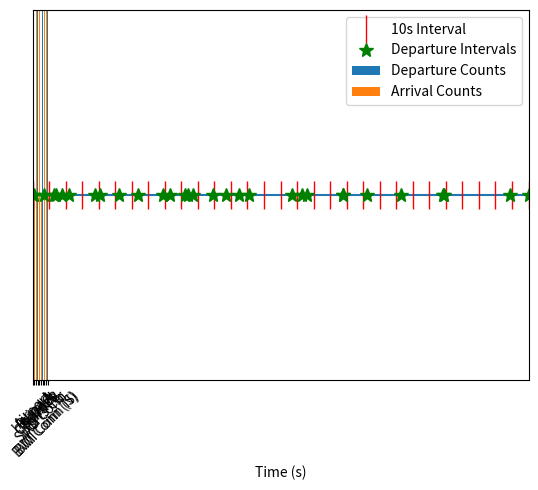

Write the Python code that produced this figure.
import numpy as np
import matplotlib.pyplot as plt

dep = [9,9,9,8,8,8,7,7,7,7,7,6,6,6,5,5,5,4,4,3,3,3,2,1,1,1,1,1,0,0,0]
arr = [4,0,0,9,4,4,9,4,4,4,4,2,2,0,3,3,0,2,2,4,4,1,5,8,8,7,4,3,7,4,2]
times = [248, 188, 22, 157, 117,7,109,0,202, 166, 41,83,223,94,92, 52, 79,18,64,125,131,289,163,13,300, 1, 14, 38,97,188, 249]

depval, depcount = np.unique(dep, return_counts=True)
arrval, arrcount = np.unique(arr, return_counts=True)

arrval = np.insert(arrval, 6, 6)
arrcount = np.insert(arrcount, 6, 0)

print(depval, arrval, arrcount)

ind = np.arange(10)

width = 0.3  
plt.bar(ind, depcount , width, label='Departure Counts')
plt.bar(ind + width, arrcount, width, label='Arrival Counts')

plt.xlabel('Departure/ Arrival Node')
plt.ylabel('# Departure/Arrival')

plt.xticks(ind + width / 2, ('Helipad', 'Airport','Rural A','City Hub',
                             'School','Sports Ctr','Rural B',
                             'IAD Conn', 'BWI Conn (N)','BWI Conn (S)'))
plt.xticks(rotation = 45)
plt.legend()

# plt.bar(depval, depcount)
# plt.bar(arrval, arrcount)


plt.show()

interval = np.arange(310, step = 10)
print(interval)

plt.hlines(1,1,300)  # Draw a horizontal line
plt.xlim(0,300)
plt.ylim(0.95,1.05)

ax = plt.gca()
ax.get_yaxis().set_visible(False)

y = np.ones(np.shape(times))   # Make all y values the same
y2 = np.ones(np.shape(interval))
plt.plot(interval,y2,'|',ms = 20, c='red', linewidth=5, label='10s Interval') 
plt.plot(times,y,'*', linewidth=5, label='Departure Intervals',c='green', markersize=10)

plt.legend()
plt.xlabel('Time (s)')

plt.show()